4-way image classification set "Image_for_classification" from GitHub (akellasrinivas/hypertensia); label vocabulary: hypertensive retinopathy mask, hypertensive retinopathy pre-treatment, non hypertensive retinopathy, non hypertensive retinopathy pre-treatment.

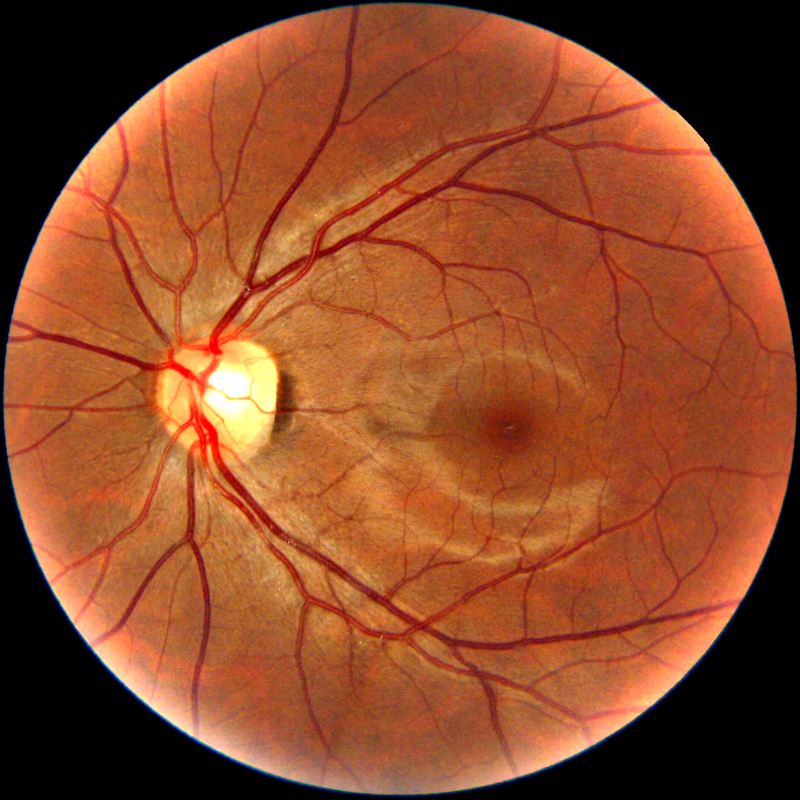
Label: non hypertensive retinopathy pre-treatment

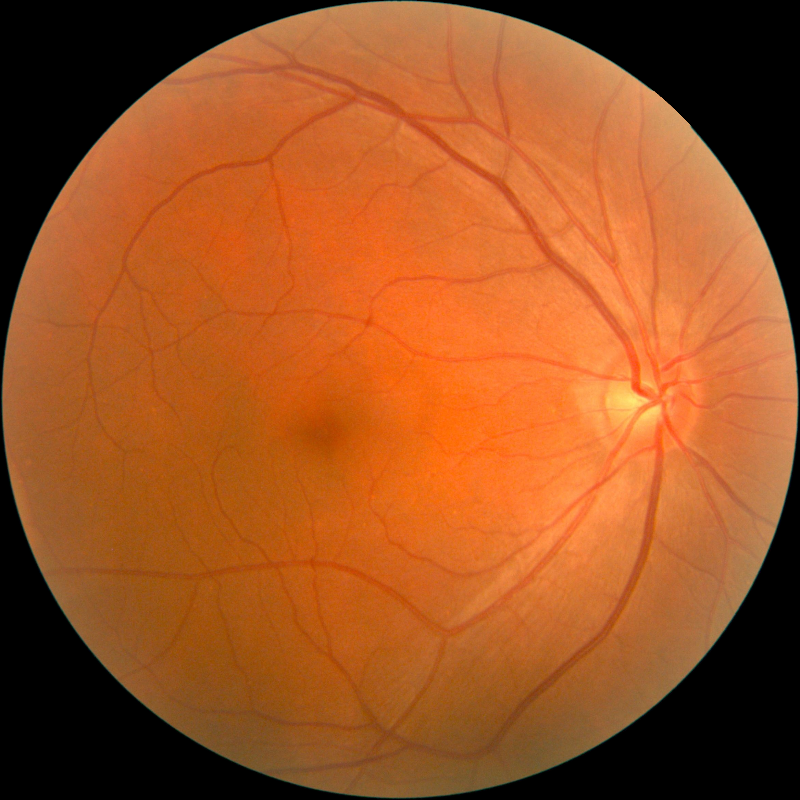
Label: non hypertensive retinopathy

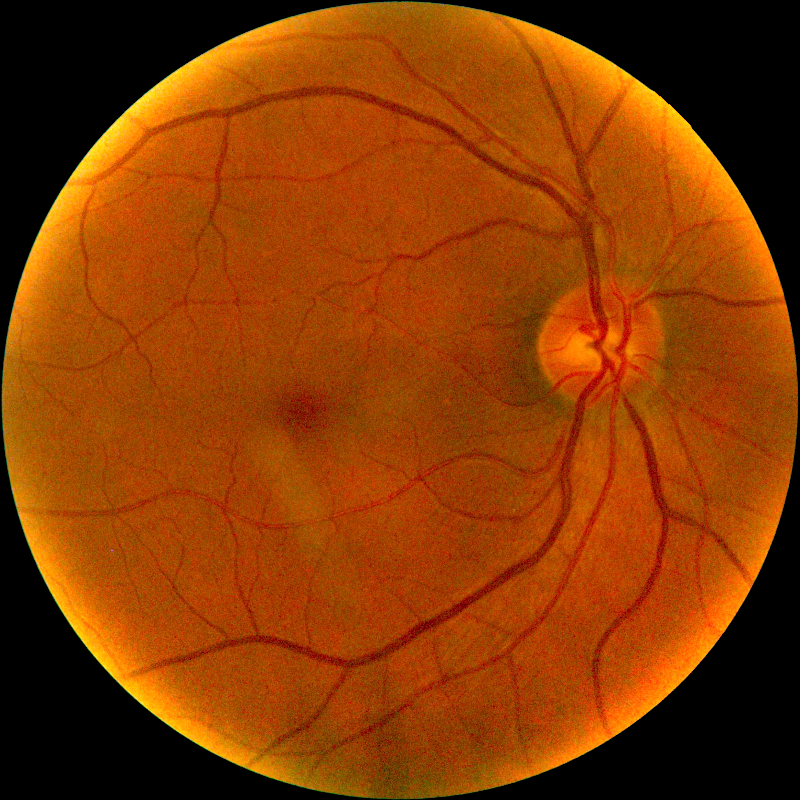
Label: hypertensive retinopathy pre-treatment

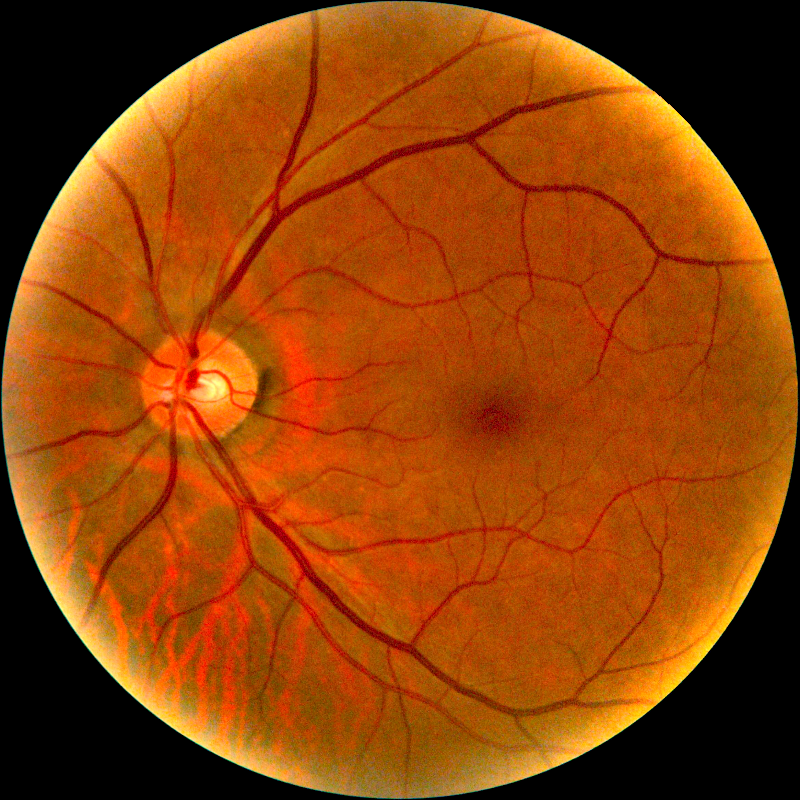
Label: non hypertensive retinopathy pre-treatment

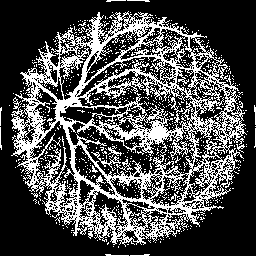
Label: hypertensive retinopathy mask

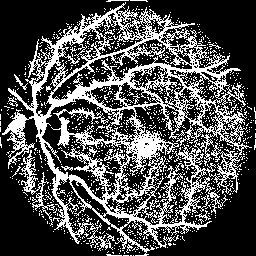
Label: hypertensive retinopathy mask
